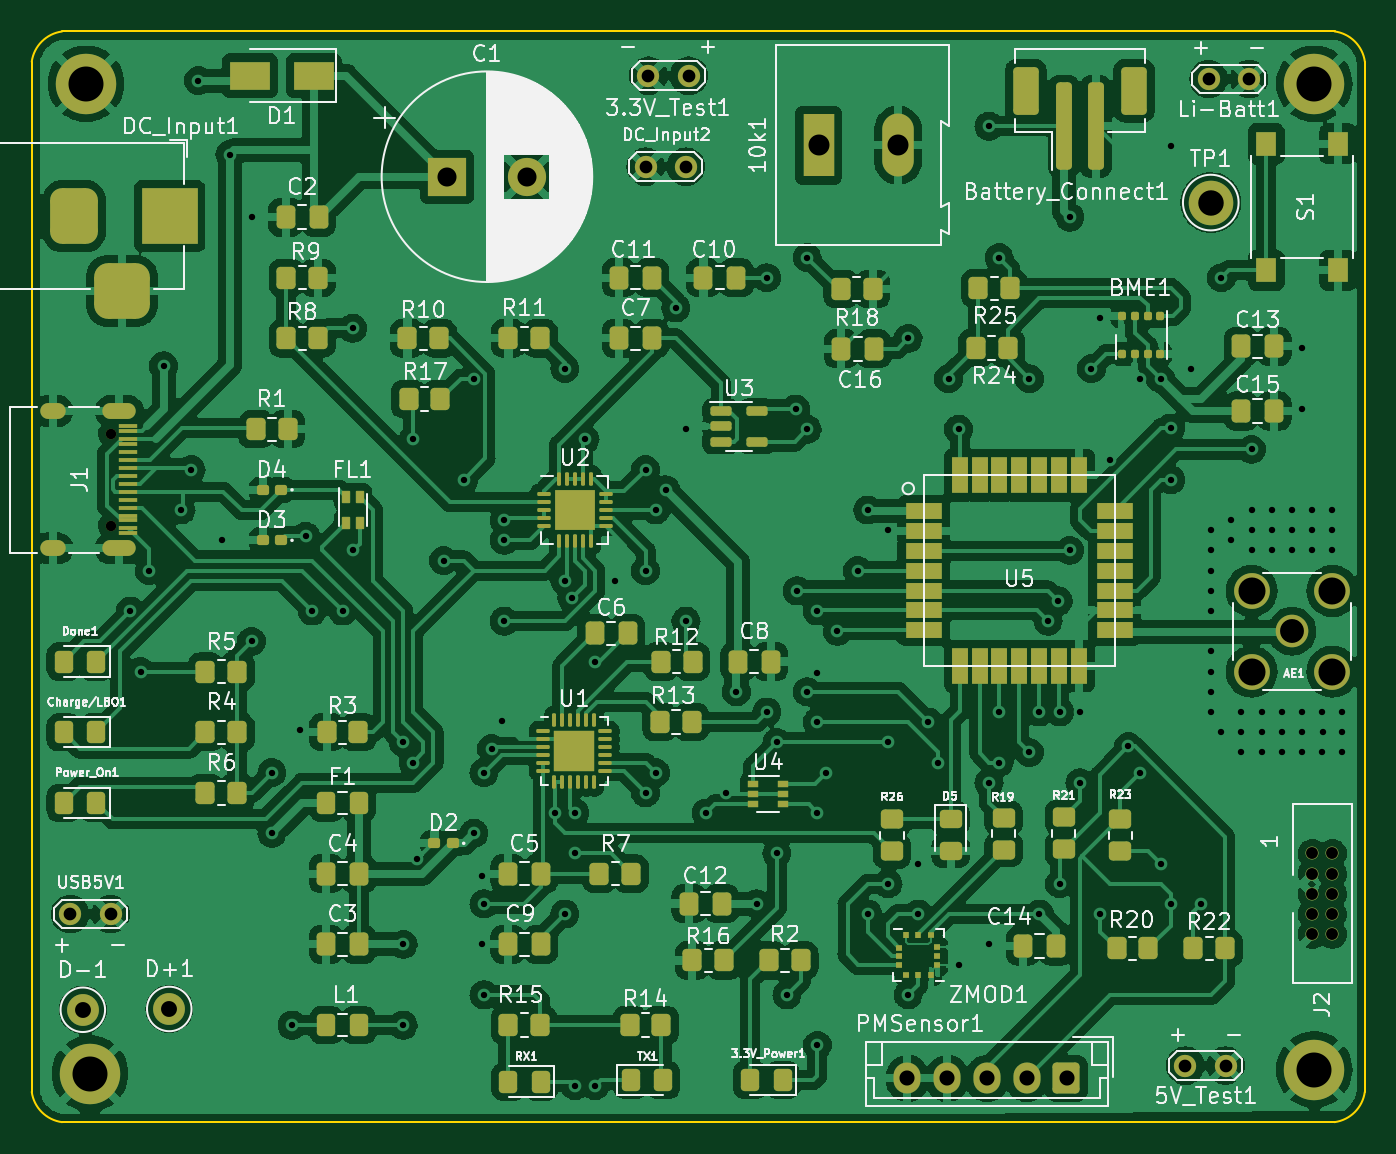
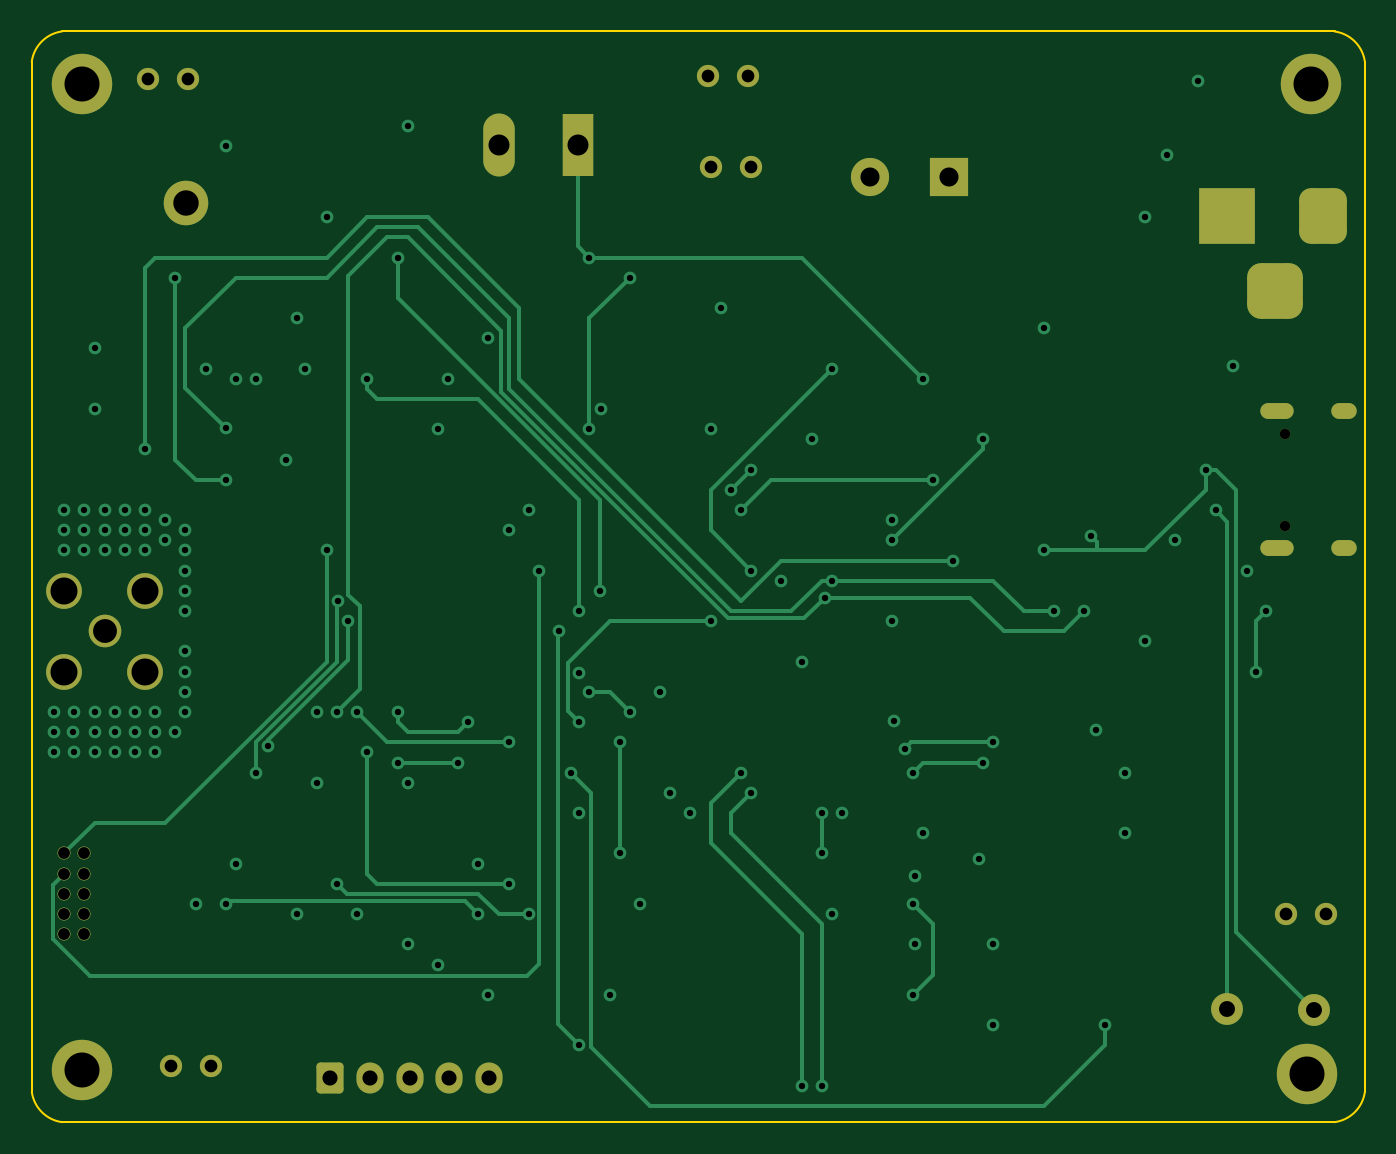
Circuit board: 12 layer files. Board 83.8 x 68.6 mm.
- bottom_copper: aether-B_Cu.gbr (19144 bytes)
- bottom_mask: aether-B_Mask.gbr (3623 bytes)
- bottom_silk: aether-B_Silkscreen.gbr (451 bytes)
- outline: aether-Edge_Cuts.gbr (1166 bytes)
- top_copper: aether-F_Cu.gbr (579335 bytes)
- top_mask: aether-F_Mask.gbr (13419 bytes)
- paste: aether-F_Paste.gbr (11112 bytes)
- top_silk: aether-F_Silkscreen.gbr (107550 bytes)
- inner_copper: aether-GND_Cu.gbr (331188 bytes)
- drill: aether-NPTH.drl (369 bytes)
- drill: aether-PTH.drl (4231 bytes)
- inner_copper: aether-Power_Cu.gbr (389195 bytes)

=== bottom_copper: aether-B_Cu.gbr (19144 bytes, source omitted) ===
=== bottom_mask: aether-B_Mask.gbr ===
%TF.GenerationSoftware,KiCad,Pcbnew,(6.0.0)*%
%TF.CreationDate,2022-01-26T17:49:50-05:00*%
%TF.ProjectId,aether,61657468-6572-42e6-9b69-6361645f7063,1*%
%TF.SameCoordinates,Original*%
%TF.FileFunction,Soldermask,Bot*%
%TF.FilePolarity,Negative*%
%FSLAX46Y46*%
G04 Gerber Fmt 4.6, Leading zero omitted, Abs format (unit mm)*
G04 Created by KiCad (PCBNEW (6.0.0)) date 2022-01-26 17:49:50*
%MOMM*%
%LPD*%
G01*
G04 APERTURE LIST*
G04 Aperture macros list*
%AMRoundRect*
0 Rectangle with rounded corners*
0 $1 Rounding radius*
0 $2 $3 $4 $5 $6 $7 $8 $9 X,Y pos of 4 corners*
0 Add a 4 corners polygon primitive as box body*
4,1,4,$2,$3,$4,$5,$6,$7,$8,$9,$2,$3,0*
0 Add four circle primitives for the rounded corners*
1,1,$1+$1,$2,$3*
1,1,$1+$1,$4,$5*
1,1,$1+$1,$6,$7*
1,1,$1+$1,$8,$9*
0 Add four rect primitives between the rounded corners*
20,1,$1+$1,$2,$3,$4,$5,0*
20,1,$1+$1,$4,$5,$6,$7,0*
20,1,$1+$1,$6,$7,$8,$9,0*
20,1,$1+$1,$8,$9,$2,$3,0*%
G04 Aperture macros list end*
%ADD10C,2.600000*%
%ADD11C,3.800000*%
%ADD12C,1.400000*%
%ADD13R,1.980000X3.960000*%
%ADD14O,1.980000X3.960000*%
%ADD15C,2.800000*%
%ADD16RoundRect,0.250000X0.600000X0.725000X-0.600000X0.725000X-0.600000X-0.725000X0.600000X-0.725000X0*%
%ADD17O,1.700000X1.950000*%
%ADD18C,2.000000*%
%ADD19R,2.400000X2.400000*%
%ADD20C,2.400000*%
%ADD21C,0.650000*%
%ADD22O,1.600000X1.000000*%
%ADD23O,2.100000X1.000000*%
%ADD24C,0.812800*%
%ADD25R,3.500000X3.500000*%
%ADD26RoundRect,0.750000X-0.750000X-1.000000X0.750000X-1.000000X0.750000X1.000000X-0.750000X1.000000X0*%
%ADD27RoundRect,0.875000X-0.875000X-0.875000X0.875000X-0.875000X0.875000X0.875000X-0.875000X0.875000X0*%
%ADD28C,2.050000*%
%ADD29C,2.250000*%
G04 APERTURE END LIST*
D10*
%TO.C,H2*%
X119380000Y-135128000D03*
D11*
X119380000Y-135128000D03*
%TD*%
D12*
%TO.C,USB5V1*%
X118130000Y-125095000D03*
X120670000Y-125095000D03*
%TD*%
D13*
%TO.C,10k1*%
X165179800Y-76758800D03*
D14*
X170179800Y-76758800D03*
%TD*%
D12*
%TO.C,DC_Input2*%
X154305000Y-78105000D03*
X156845000Y-78105000D03*
%TD*%
D15*
%TO.C,TP1*%
X189839600Y-80365600D03*
%TD*%
D16*
%TO.C,PMSensor1*%
X180768000Y-135428000D03*
D17*
X178268000Y-135428000D03*
X175768000Y-135428000D03*
X173268000Y-135428000D03*
X170768000Y-135428000D03*
%TD*%
D12*
%TO.C,5V_Test1*%
X188234000Y-134620000D03*
X190774000Y-134620000D03*
%TD*%
D18*
%TO.C,D+1*%
X124358400Y-131064000D03*
%TD*%
D10*
%TO.C,H4*%
X119126000Y-72898000D03*
D11*
X119126000Y-72898000D03*
%TD*%
D18*
%TO.C,D-1*%
X118922800Y-131114800D03*
%TD*%
D19*
%TO.C,C1*%
X141829785Y-78740000D03*
D20*
X146829785Y-78740000D03*
%TD*%
D12*
%TO.C,3.3V_Test1*%
X157022800Y-72390000D03*
X154482800Y-72390000D03*
%TD*%
D11*
%TO.C,H1*%
X196342000Y-134874000D03*
D10*
X196342000Y-134874000D03*
%TD*%
D12*
%TO.C,Li-Batt1*%
X189707200Y-72593200D03*
X192247200Y-72593200D03*
%TD*%
D21*
%TO.C,J1*%
X120715000Y-100680000D03*
X120715000Y-94900000D03*
D22*
X117035000Y-102110000D03*
D23*
X121215000Y-93470000D03*
D22*
X117035000Y-93470000D03*
D23*
X121215000Y-102110000D03*
%TD*%
D24*
%TO.C,J2*%
X196215000Y-121285000D03*
X197485000Y-121285000D03*
X196215000Y-122555000D03*
X197485000Y-122555000D03*
X196215000Y-123825000D03*
X197475000Y-123825000D03*
X196215000Y-125095000D03*
X197485000Y-125095000D03*
X196215000Y-126365000D03*
X197485000Y-126365000D03*
%TD*%
D25*
%TO.C,DC_Input1*%
X124374589Y-81220310D03*
D26*
X118374589Y-81220310D03*
D27*
X121374589Y-85920310D03*
%TD*%
D28*
%TO.C,AE1*%
X194945000Y-107315000D03*
D29*
X197485000Y-104775000D03*
X192405000Y-104775000D03*
X197485000Y-109855000D03*
X192405000Y-109855000D03*
%TD*%
D10*
%TO.C,H3*%
X196342000Y-72898000D03*
D11*
X196342000Y-72898000D03*
%TD*%
M02*

=== bottom_silk: aether-B_Silkscreen.gbr ===
%TF.GenerationSoftware,KiCad,Pcbnew,(6.0.0)*%
%TF.CreationDate,2022-01-26T17:49:50-05:00*%
%TF.ProjectId,aether,61657468-6572-42e6-9b69-6361645f7063,1*%
%TF.SameCoordinates,Original*%
%TF.FileFunction,Legend,Bot*%
%TF.FilePolarity,Positive*%
%FSLAX46Y46*%
G04 Gerber Fmt 4.6, Leading zero omitted, Abs format (unit mm)*
G04 Created by KiCad (PCBNEW (6.0.0)) date 2022-01-26 17:49:50*
%MOMM*%
%LPD*%
G01*
G04 APERTURE LIST*
G04 APERTURE END LIST*
M02*

=== outline: aether-Edge_Cuts.gbr ===
%TF.GenerationSoftware,KiCad,Pcbnew,(6.0.0)*%
%TF.CreationDate,2022-01-26T17:49:50-05:00*%
%TF.ProjectId,aether,61657468-6572-42e6-9b69-6361645f7063,1*%
%TF.SameCoordinates,Original*%
%TF.FileFunction,Profile,NP*%
%FSLAX46Y46*%
G04 Gerber Fmt 4.6, Leading zero omitted, Abs format (unit mm)*
G04 Created by KiCad (PCBNEW (6.0.0)) date 2022-01-26 17:49:50*
%MOMM*%
%LPD*%
G01*
G04 APERTURE LIST*
%TA.AperFunction,Profile*%
%ADD10C,0.100000*%
%TD*%
G04 APERTURE END LIST*
D10*
X117616252Y-69608473D02*
G75*
G03*
X115711252Y-71513473I299373J-2204373D01*
G01*
X197622589Y-69604810D02*
X118882589Y-69604810D01*
X115707589Y-135009810D02*
X115711252Y-136276147D01*
X199527589Y-71509810D02*
G75*
G03*
X197622589Y-69604810I-2204373J-299373D01*
G01*
X115711252Y-71513473D02*
X115707589Y-135009810D01*
X197618926Y-138181147D02*
G75*
G03*
X199523926Y-136276147I-299373J2204373D01*
G01*
X199523926Y-136276147D02*
X199527589Y-71509810D01*
X196352589Y-138184810D02*
X197618926Y-138181147D01*
X117616252Y-138181147D02*
X196352589Y-138184810D01*
X115711252Y-136276147D02*
G75*
G03*
X117616252Y-138181147I2204373J299373D01*
G01*
X117616252Y-69608473D02*
X118882589Y-69604810D01*
M02*

=== top_copper: aether-F_Cu.gbr (579335 bytes, source omitted) ===
=== top_mask: aether-F_Mask.gbr (13419 bytes, source omitted) ===
=== paste: aether-F_Paste.gbr (11112 bytes, source omitted) ===
=== top_silk: aether-F_Silkscreen.gbr (107550 bytes, source omitted) ===
=== inner_copper: aether-GND_Cu.gbr (331188 bytes, source omitted) ===
=== drill: aether-NPTH.drl ===
M48
; DRILL file {KiCad (6.0.0)} date Wed Jan 26 17:49:46 2022
; FORMAT={-:-/ absolute / inch / decimal}
; #@! TF.CreationDate,2022-01-26T17:49:46-05:00
; #@! TF.GenerationSoftware,Kicad,Pcbnew,(6.0.0)
; #@! TF.FileFunction,NonPlated,1,4,NPTH
FMAT,2
INCH
; #@! TA.AperFunction,NonPlated,NPTH,ComponentDrill
T1C0.0256
%
G90
G05
T1
X4.7526Y-3.7362
X4.7526Y-3.9638
T0
M30

=== drill: aether-PTH.drl ===
M48
; DRILL file {KiCad (6.0.0)} date Wed Jan 26 17:49:46 2022
; FORMAT={-:-/ absolute / inch / decimal}
; #@! TF.CreationDate,2022-01-26T17:49:46-05:00
; #@! TF.GenerationSoftware,Kicad,Pcbnew,(6.0.0)
; #@! TF.FileFunction,Plated,1,4,PTH
FMAT,2
INCH
; #@! TA.AperFunction,Plated,PTH,ViaDrill
T1C0.0157
; #@! TA.AperFunction,Plated,PTH,ComponentDrill
T2C0.0236
; #@! TA.AperFunction,Plated,PTH,ComponentDrill
T3C0.0295
; #@! TA.AperFunction,Plated,PTH,ComponentDrill
T4C0.0315
; #@! TA.AperFunction,Plated,PTH,ComponentDrill
T5C0.0374
; #@! TA.AperFunction,Plated,PTH,ComponentDrill
T6C0.0394
; #@! TA.AperFunction,Plated,PTH,ComponentDrill
T7C0.0472
; #@! TA.AperFunction,Plated,PTH,ComponentDrill
T8C0.0520
; #@! TA.AperFunction,Plated,PTH,ComponentDrill
T9C0.0591
; #@! TA.AperFunction,Plated,PTH,ComponentDrill
T10C0.0630
; #@! TA.AperFunction,Plated,PTH,ComponentDrill
T11C0.0669
; #@! TA.AperFunction,Plated,PTH,ComponentDrill
T12C0.0866
%
G90
G05
T1
X4.8Y-4.175
X4.825Y-4.325
X4.8465Y-4.075
X4.882Y-3.568
X4.925Y-3.925
X4.95Y-3.825
X4.968Y-2.862
X5.026Y-4.0
X5.046Y-3.045
X5.1Y-3.2
X5.1Y-4.25
X5.15Y-4.575
X5.15Y-4.725
X5.2Y-5.2
X5.22Y-4.47
X5.234Y-3.99
X5.25Y-4.175
X5.325Y-4.175
X5.35Y-3.475
X5.35Y-4.025
X5.475Y-4.5
X5.475Y-5.0
X5.475Y-5.2
X5.5Y-3.75
X5.5Y-4.55
X5.51Y-4.79
X5.575Y-4.05
X5.625Y-3.85
X5.65Y-3.6
X5.65Y-4.725
X5.67Y-4.83
X5.67Y-5.0
X5.675Y-4.575
X5.675Y-4.9
X5.675Y-5.125
X5.6941Y-4.5156
X5.72Y-4.448
X5.725Y-3.95
X5.725Y-4.0
X5.725Y-4.2
X5.85Y-4.675
X5.875Y-3.575
X5.875Y-4.1
X5.875Y-4.925
X5.8923Y-4.1423
X5.9Y-4.675
X5.9Y-4.775
X5.9Y-5.35
X5.925Y-3.75
X5.95Y-4.3
X5.95Y-5.35
X6.0Y-4.1
X6.075Y-3.825
X6.075Y-4.075
X6.075Y-4.625
X6.1Y-3.925
X6.1Y-4.575
X6.125Y-3.875
X6.15Y-3.425
X6.175Y-3.725
X6.175Y-4.2
X6.225Y-4.675
X6.275Y-4.625
X6.3Y-4.375
X6.35Y-4.9
X6.375Y-3.35
X6.375Y-4.425
X6.4Y-4.5
X6.4Y-4.775
X6.425Y-5.125
X6.4465Y-3.675
X6.45Y-4.125
X6.475Y-3.3
X6.475Y-3.725
X6.475Y-4.375
X6.4997Y-4.3285
X6.5Y-4.175
X6.5Y-4.45
X6.5Y-4.675
X6.5Y-5.25
X6.5215Y-4.575
X6.55Y-4.225
X6.6Y-4.075
X6.625Y-3.925
X6.625Y-4.925
X6.675Y-3.975
X6.675Y-4.5
X6.675Y-4.85
X6.725Y-3.5
X6.725Y-5.125
X6.75Y-4.8
X6.75Y-4.925
X6.775Y-4.45
X6.8Y-4.55
X6.825Y-3.6
X6.85Y-3.725
X6.85Y-5.05
X6.925Y-2.975
X6.925Y-4.6
X6.925Y-5.0
X6.95Y-3.3
X6.95Y-4.425
X6.95Y-4.55
X7.025Y-3.6
X7.025Y-4.525
X7.05Y-4.425
X7.05Y-4.925
X7.0715Y-4.2
X7.0965Y-4.15
X7.1Y-4.425
X7.1Y-4.85
X7.125Y-3.2
X7.125Y-4.025
X7.15Y-4.425
X7.15Y-4.6
X7.1785Y-3.575
X7.2Y-3.45
X7.2Y-4.925
X7.225Y-3.8
X7.2699Y-4.5102
X7.3Y-3.6
X7.3Y-4.575
X7.35Y-3.6
X7.35Y-4.8
X7.375Y-3.025
X7.375Y-3.722
X7.375Y-3.85
X7.375Y-4.9
X7.425Y-3.575
X7.45Y-4.9
X7.475Y-3.975
X7.475Y-4.025
X7.475Y-4.075
X7.475Y-4.125
X7.475Y-4.175
X7.475Y-4.275
X7.475Y-4.325
X7.475Y-4.375
X7.475Y-4.425
X7.5Y-3.35
X7.5Y-4.475
X7.525Y-3.95
X7.525Y-4.0
X7.55Y-4.425
X7.55Y-4.475
X7.55Y-4.525
X7.5749Y-3.9244
X7.575Y-3.775
X7.575Y-3.975
X7.575Y-4.025
X7.6Y-4.425
X7.6Y-4.475
X7.6Y-4.525
X7.6248Y-3.9244
X7.6249Y-3.9741
X7.625Y-4.025
X7.6499Y-4.5247
X7.65Y-4.425
X7.65Y-4.475
X7.675Y-3.925
X7.675Y-3.975
X7.675Y-4.025
X7.7Y-3.525
X7.7Y-3.675
X7.7Y-4.425
X7.7Y-4.475
X7.7Y-4.525
X7.725Y-3.925
X7.725Y-3.975
X7.725Y-4.025
X7.75Y-4.425
X7.75Y-4.525
X7.7521Y-4.4752
X7.775Y-3.925
X7.775Y-3.975
X7.775Y-4.025
X7.8Y-4.425
X7.8Y-4.475
X7.8Y-4.525
T3
X7.725Y-4.775
X7.725Y-4.825
X7.725Y-4.875
X7.725Y-4.925
X7.725Y-4.975
X7.7746Y-4.875
X7.775Y-4.775
X7.775Y-4.825
X7.775Y-4.925
X7.775Y-4.975
T4
X4.6508Y-4.925
X4.7508Y-4.925
X6.075Y-3.075
X6.082Y-2.85
X6.175Y-3.075
X6.182Y-2.85
X7.4108Y-5.3
X7.4688Y-2.858
X7.5108Y-5.3
X7.5688Y-2.858
T5
X6.7231Y-5.3318
X6.8216Y-5.3318
X6.92Y-5.3318
X7.0184Y-5.3318
X7.1169Y-5.3318
T6
X4.682Y-5.162
X4.896Y-5.16
T7
X5.5838Y-3.1
X5.7807Y-3.1
T8
X6.5031Y-3.022
X6.7Y-3.022
T9
X7.675Y-4.225
T10
X7.474Y-3.164
T11
X7.575Y-4.125
X7.575Y-4.325
X7.775Y-4.125
X7.775Y-4.325
T12
X4.69Y-2.87
X4.7Y-5.32
X7.73Y-2.87
X7.73Y-5.31
T2
G00X4.6195Y-3.6799
M15
G01X4.5959Y-3.6799
M16
G05
G00X4.6195Y-4.0201
M15
G01X4.5959Y-4.0201
M16
G05
G00X4.7939Y-3.6799
M15
G01X4.7506Y-3.6799
M16
G05
G00X4.7939Y-4.0201
M15
G01X4.7506Y-4.0201
M16
G05
T6
G00X4.6604Y-3.1583
M15
G01X4.6604Y-3.237
M16
G05
G00X4.7392Y-3.3827
M15
G01X4.8179Y-3.3827
M16
G05
G00X4.8966Y-3.1583
M15
G01X4.8966Y-3.237
M16
G05
T0
M30

=== inner_copper: aether-Power_Cu.gbr (389195 bytes, source omitted) ===
